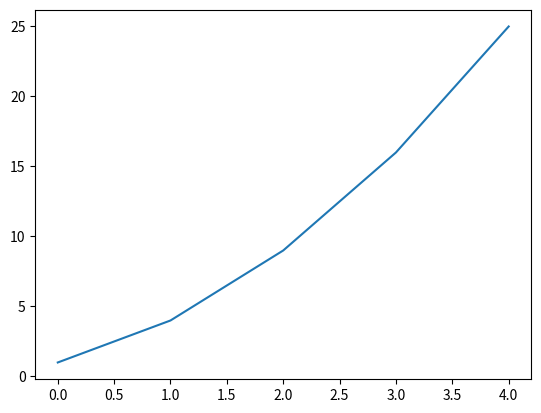
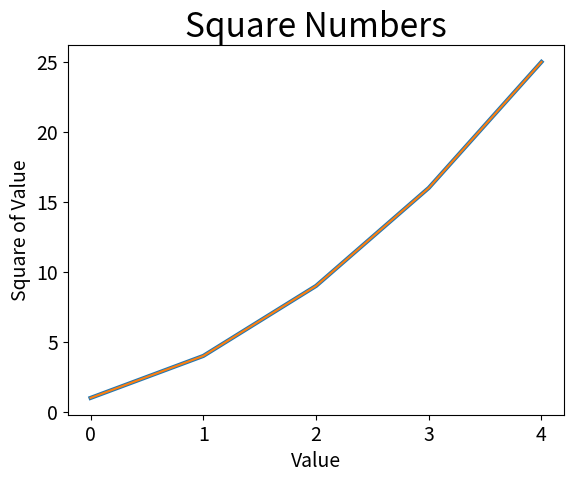
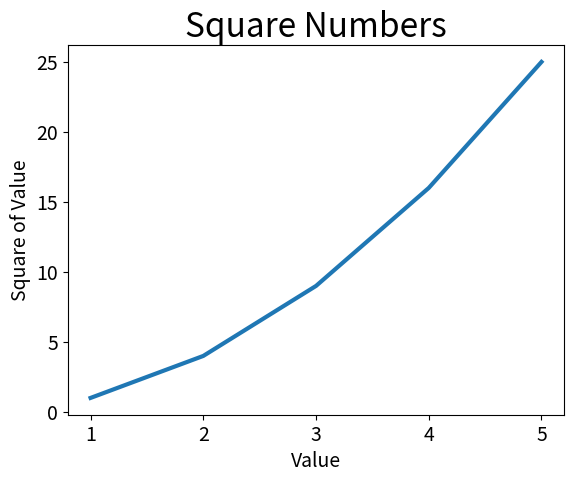

The matplotlib source for these figures, in order: (Note: this script raises an exception after producing the figures.)
#This is a test
#  ---------- Plotting a Simple Line Graph ------------------
import matplotlib.pyplot as plt

squares = [1, 4, 9, 16, 25]

fig, ax = plt.subplots()    # subplots() generates one or more plots in the same figure, fig represents the entire figure of plots that are generated

ax.plot(squares)    # plot() method will plot data in a meaningful way

plt.show()

# ---------- Changing the Label Type and Line Thickness ------------------
import matplotlib.pyplot as plt

squares = [1, 4, 9, 16, 25]

fig, ax = plt.subplots()
ax.plot(squares, linewidth=3)

# Set chart title and label axes
ax.set_title("Square Numbers", fontsize=24)
ax.set_xlabel("Value", fontsize=14)
ax.set_ylabel("Square of Value", fontsize=14)

ax.tick_params(axis='both', labelsize=14)

ax.plot(squares)

plt.show()

# ---------- Correcting the Plot ------------------
import matplotlib.pyplot as plt

input_values = [1, 2, 3, 4, 5]
squares = [1, 4, 9, 16, 25]

fig, ax = plt.subplots()
ax.plot(input_values, squares, linewidth=3)

# Set chart title and label axes
ax.set_title("Square Numbers", fontsize=24)
ax.set_xlabel("Value", fontsize=14)
ax.set_ylabel("Square of Value", fontsize=14)

ax.tick_params(axis='both', labelsize=14)

plt.show()

# ---------- Using Built-in Styles ------------------
import matplotlib.pyplot as plt
x = plt.style.available
print(x)
# 'Solarize_Light2', '_classic_test_patch', '_mpl-gallery', '_mpl-gallery-nogrid', 'bmh', 'classic', 'dark_background', 'fast', 'fivethirtyeight', 'ggplot', 'grayscale',
# 'seaborn', 'seaborn-bright', 'seaborn-colorblind', 'seaborn-dark', 'seaborn-dark-palette', 'seaborn-darkgrid', 'seaborn-deep', 'seaborn-muted', 'seaborn-notebook',
# 'seaborn-paper', 'seaborn-pastel', 'seaborn-poster', 'seaborn-talk', 'seaborn-ticks', 'seaborn-white', 'seaborn-whitegrid', 'tableau-colorblind10'

# ---------- Plotting and Styleing Individual Points with scatter() ------------------
import matplotlib.pyplot as plt

plt.style.use('seaborn')

fig, ax = plt.subplots()

ax.scatter(2, 4)

ax.set_title("Square Numbers", fontsize=24)
ax.set_xlabel("Value", fontsize=14)
ax.set_ylabel("Square of Value", fontsize=14)

ax.tick_params(axis='both', labelsize=14)

plt.show()

# ---------- Plotting a Series of Points with scatter() ------------------
import matplotlib.pyplot as plt

x_values = [1, 2, 3, 4, 5]
y_values = [1, 4, 9, 16, 25]

plt.style.use('seaborn')

fig, ax = plt.subplots()

ax.scatter(x_values, y_values, s=100)

ax.set_title("Square Numbers", fontsize=24)
ax.set_xlabel("Value", fontsize=14)
ax.set_ylabel("Square of Value", fontsize=14)

ax.tick_params(axis='both', labelsize=14)

plt.show()

# ---------- Calculating Data Automatically ------------------

import matplotlib.pyplot as plt

x_values = range(1, 1001)       # Automatically calculate values using range()
y_values = [x**2 for x in x_values] # Calculate square values

plt.style.use('seaborn')        # Declare style

fig, ax = plt.subplots()    # Declare figure

ax.scatter(x_values, y_values, s=10)

ax.axis([0, 1100, 0, 1100000])  # Setting Axis values axis([x lower, x upper, y lower, y upper])

ax.set_title("Square Numbers", fontsize=24)
ax.set_xlabel("Value", fontsize=14)
ax.set_ylabel("Square of Value", fontsize=14)

ax.tick_params(axis='both', labelsize=14)

plt.show()

# ---------- Custom Colors & Colormaps ------------------

ax.scatter(x_values, y_values, c='red', s=10)   # Pass c to scatter with name of colorblind

ax.scatter(x_values, y_values, c=y_values, cmap=plt.cm.Blues, s=10) # Colormaps are a series of colors in a gradient that move from a starting to ending color

# ---------- EXERCISE / Plot the first five cubic numbers, and then plot the first 5000 cubic numbers  ------------------

import matplotlib.pyplot as plt

x_values = range(1, 5001)       # Automatically calculate values using range()
y_values = [x**3 for x in x_values] # Calculate square values

plt.style.use('seaborn')        # Declare style

fig, ax = plt.subplots()    # Declare figure

ax.scatter(x_values, y_values, c=y_values, cmap=plt.cm.Blues, s=10)

# ax.axis([0, 6, 0, 140])  # Setting Axis values axis([x lower, x upper, y lower, y upper])

ax.set_title("Cubed Numbers", fontsize=24)
ax.set_xlabel("Value", fontsize=14)
ax.set_ylabel("Cube of Value", fontsize=14)

ax.tick_params(axis='both', labelsize=14)

plt.show()
